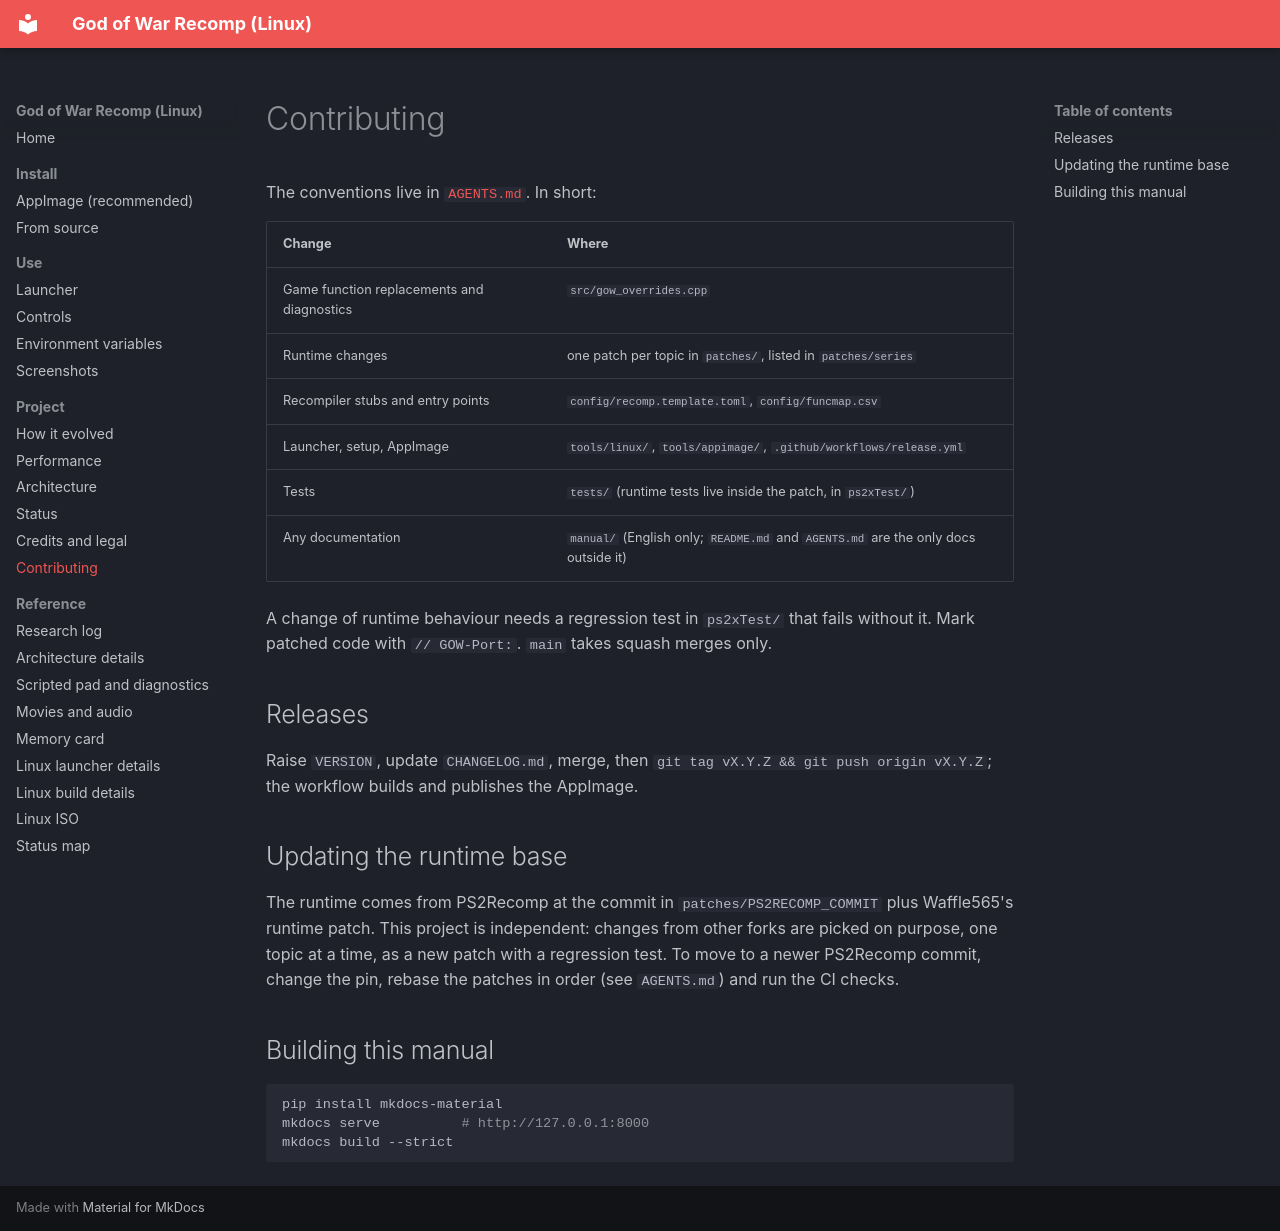

repository: igormcsouza/god-of-war-recomp · page: project/contributing/index.html · generator: mkdocs

# Contributing

The conventions live in [`AGENTS.md`](https://github.com/igormcsouza/god-of-war-recomp/blob/main/AGENTS.md). In short:

| Change | Where |
|---|---|
| Game function replacements and diagnostics | `src/gow_overrides.cpp` |
| Runtime changes | one patch per topic in `patches/`, listed in `patches/series` |
| Recompiler stubs and entry points | `config/recomp.template.toml`, `config/funcmap.csv` |
| Launcher, setup, AppImage | `tools/linux/`, `tools/appimage/`, `.github/workflows/release.yml` |
| Tests | `tests/` (runtime tests live inside the patch, in `ps2xTest/`) |
| Any documentation | `manual/` (English only; `README.md` and `AGENTS.md` are the only docs outside it) |

A change of runtime behaviour needs a regression test in `ps2xTest/` that fails without it. Mark patched code with
`// GOW-Port:`. `main` takes squash merges only.

## Releases

Raise `VERSION`, update `CHANGELOG.md`, merge, then `git tag vX.Y.Z && git push origin vX.Y.Z`; the workflow builds and
publishes the AppImage.

## Updating the runtime base

The runtime comes from PS2Recomp at the commit in `patches/PS2RECOMP_COMMIT` plus Waffle565's runtime patch. This project
is independent: changes from other forks are picked on purpose, one topic at a time, as a new patch with a regression
test. To move to a newer PS2Recomp commit, change the pin, rebase the patches in order (see `AGENTS.md`) and run the CI
checks.

## Building this manual

```sh
pip install mkdocs-material
mkdocs serve          # http://127.0.0.1:8000
mkdocs build --strict
```
